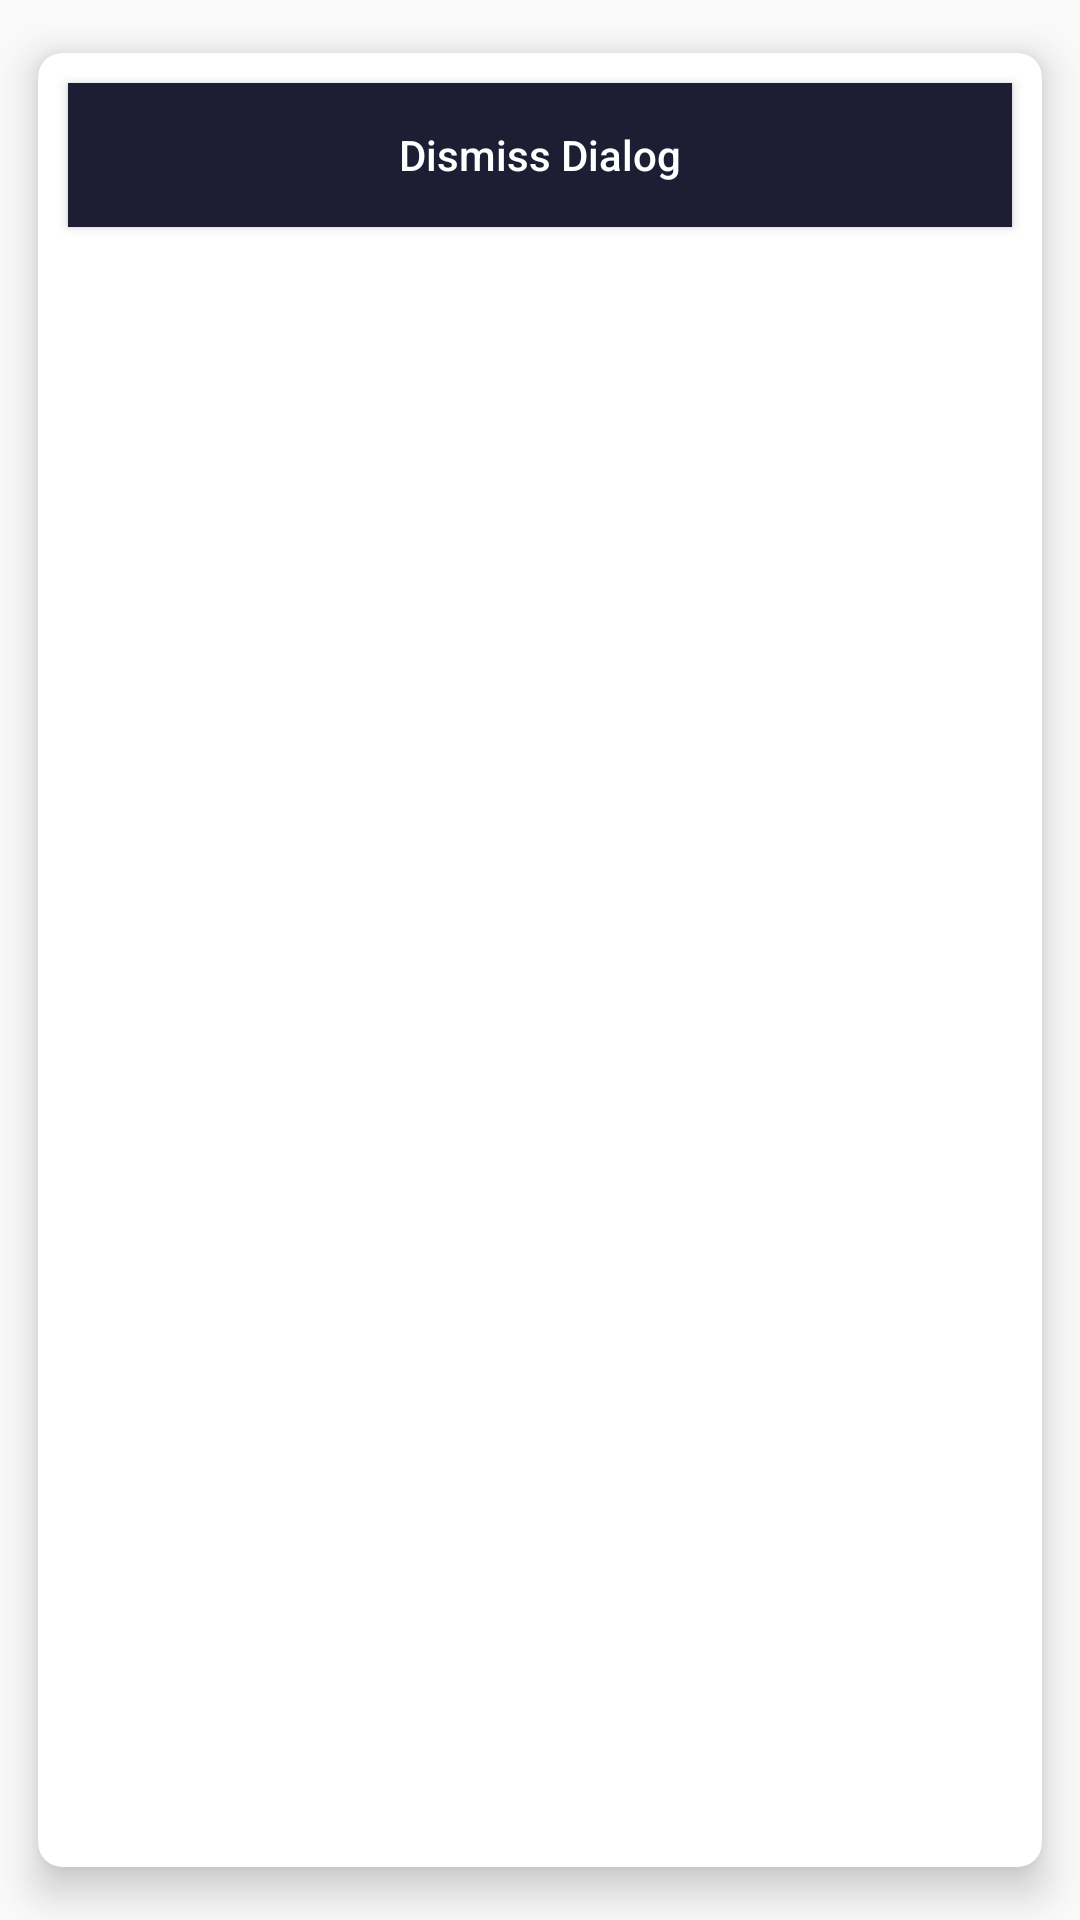

Here is an Android app screen rendered from its layout file. Give the layout XML and the strings, colors and styles it references.
<!-- AndroidManifest.xml: application theme AppTheme -->
<!-- res/layout/layout_bottom_sheet.xml -->
<?xml version="1.0" encoding="utf-8"?>
<androidx.cardview.widget.CardView
    xmlns:android="http://schemas.android.com/apk/res/android"
    xmlns:app="http://schemas.android.com/apk/res-auto"
    android:layout_width="match_parent"
    android:layout_height="wrap_content"
    android:layout_margin="@dimen/density_5dp"
    app:cardBackgroundColor="@color/white"
    app:cardCornerRadius="@dimen/density_8dp"
    app:cardElevation="@dimen/density_8dp"
    app:cardMaxElevation="@dimen/density_10dp"
    android:fillViewport="true"
    app:cardPreventCornerOverlap="true"
    app:cardUseCompatPadding="true">

    <RelativeLayout
        android:layout_width="match_parent"
        android:layout_height="wrap_content"
        android:id="@+id/relDetails">

        <TextView
            android:id="@+id/tvItemName"
            android:layout_width="match_parent"
            android:layout_height="wrap_content"
            android:layout_marginStart="@dimen/density_10dp"
            android:layout_marginTop="@dimen/density_10dp"
            android:text="@string/app_name"
            android:textColor="@color/colorDarkGrey"
            android:textSize="@dimen/density_18sp"
            android:visibility="gone"
            android:textStyle="bold" />

        <TextView
            android:id="@+id/tvItemDetails"
            android:layout_width="match_parent"
            android:layout_height="wrap_content"
            android:layout_below="@id/tvItemName"
            android:lines="2"
            android:maxLines="3"
            android:layout_marginStart="@dimen/density_10dp"
            android:layout_marginTop="@dimen/density_5dp"
            android:visibility="gone"
            android:text="@string/app_name" />

        <TextView
            android:id="@+id/tvError"
            android:layout_width="match_parent"
            android:layout_height="wrap_content"
            android:gravity="center"
            android:visibility="gone"
            android:layout_below="@+id/tvItemDetails"
            android:layout_marginStart="@dimen/density_10dp"
            android:textColor="@color/colorDarkGrey"
            android:textSize="@dimen/density_18sp" />

        <Button
            android:id="@+id/idBtnDismiss"
            android:layout_width="match_parent"
            android:layout_height="wrap_content"
            android:layout_below="@+id/tvError"
            android:textColor="@color/white"
            android:background="@color/colorGrey"
            android:layout_margin="@dimen/density_10dp"
            android:text="@string/dismiss_dialog"
            android:textAllCaps="false" />

    </RelativeLayout>
</androidx.cardview.widget.CardView>
<!-- resources referenced by this layout -->
<resources>
  <color name="colorDarkGrey">#FF111328</color>
  <color name="colorGrey">#FF1D1E33</color>
  <color name="white">#FFFFFFFF</color>
  <dimen name="density_10dp">10dp</dimen>
  <dimen name="density_18sp">18sp</dimen>
  <dimen name="density_5dp">5dp</dimen>
  <dimen name="density_8dp">8dp</dimen>
  <string name="app_name">Near Me</string>
  <string name="dismiss_dialog">Dismiss Dialog</string>
  <style name="AppTheme" parent="Theme.AppCompat.Light.DarkActionBar">
          
          <item name="colorPrimary">@color/colorGrey</item>
          <item name="colorPrimaryDark">@color/colorDarkGrey</item>
          <item name="colorAccent">@color/colorAccent</item>
      </style>
  <color name="colorAccent">#2A32BD</color>
</resources>
